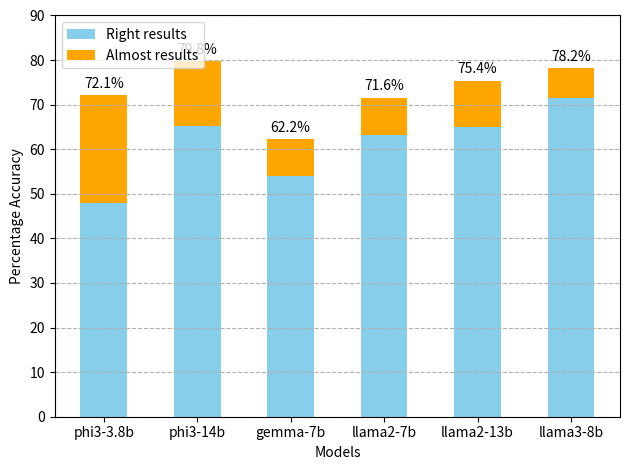

This chart was generated by the following Python code: (Note: this script raises an exception after producing the figure.)
import matplotlib.pyplot as plt
import numpy as np

# Data
models = ['phi3-3.8b', 'phi3-14b', 'gemma-7b', 'llama2-7b', 'llama2-13b', 'llama3-8b']
right = [47.9, 65.2, 54.1, 63.1, 64.9, 71.5]
almost = [24.2, 14.6, 8.1, 8.5, 10.5, 6.7]

# Creating a stacked bar chart
fig, ax = plt.subplots()

bar_width = 0.5
bar_1 = np.array(right)
bar_2 = np.array(almost)

# Plotting bars
bars_1 = ax.bar(models, bar_1, bar_width, color='skyblue', label='Right results')
bars_2 = ax.bar(models, bar_2, bar_width, color='orange', bottom=bar_1, label='Almost results')

# Adding labels and title
ax.set_ylabel('Percentage Accuracy')
ax.set_xlabel('Models')
ax.set_ylim(0,90)
ax.legend(loc='upper left')
ax.grid(True, linestyle='--', axis='y')

for i, (bar1, bar2) in enumerate(zip(bars_1, bars_2)):
    height1 = bar1.get_height()
    height2 = bar2.get_height()
    total = height1 + height2
    ax.text(bar1.get_x() + bar1.get_width() / 2, total + 1, f'{total:.1f}%', ha='center', va='bottom')

# Show plot
plt.xticks(rotation=0, ha='center')
fig.tight_layout()
# Save the figure instead of showing it
plt.savefig('results/graphs/ensemble_graph.png')

# Clear the current figure to release memory
plt.clf()

